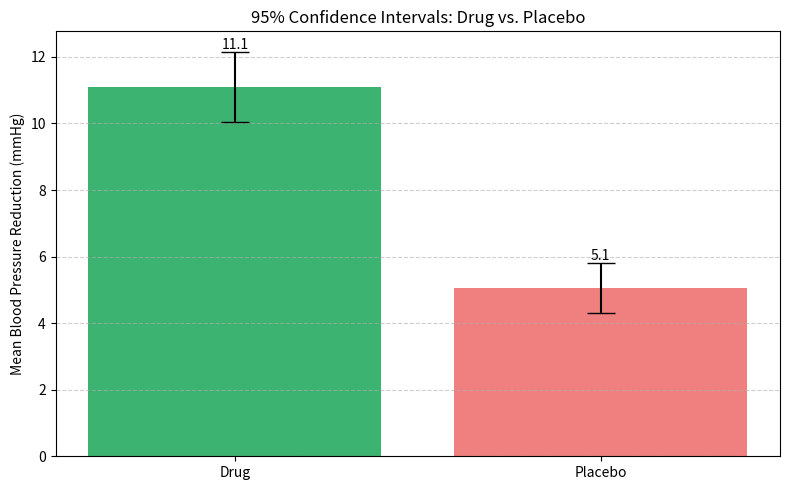

The matplotlib source for this figure:
import numpy as np
import scipy.stats as stats
import matplotlib.pyplot as plt

# Simulated blood pressure reduction data (50 samples each)
np.random.seed(42)
drug_group = np.random.normal(loc=12, scale=4, size=50)       # Drug group: mean=12 mmHg reduction
placebo_group = np.random.normal(loc=5, scale=3, size=50)     # Placebo group: mean=5 mmHg reduction

# Function to compute 95% confidence interval
def confidence_interval(data, confidence=0.95):
    mean = np.mean(data)
    sem = stats.sem(data)  # Standard error
    margin = sem * stats.t.ppf((1 + confidence) / 2.0, len(data)-1)
    return mean, mean - margin, mean + margin

# Calculate intervals
drug_mean, drug_ci_lower, drug_ci_upper = confidence_interval(drug_group)
placebo_mean, placebo_ci_lower, placebo_ci_upper = confidence_interval(placebo_group)

# Print results
print("95% Confidence Interval Results:")
print(f"Drug Group:      Mean = {drug_mean:.2f} mmHg | 95% CI = [{drug_ci_lower:.2f}, {drug_ci_upper:.2f}]")
print(f"Placebo Group:   Mean = {placebo_mean:.2f} mmHg | 95% CI = [{placebo_ci_lower:.2f}, {placebo_ci_upper:.2f}]")

# Plot with error bars
labels = ['Drug', 'Placebo']
means = [drug_mean, placebo_mean]
errors = [drug_mean - drug_ci_lower, placebo_mean - placebo_ci_lower]

plt.figure(figsize=(8, 5))
bars = plt.bar(labels, means, yerr=errors, capsize=10, color=['mediumseagreen', 'lightcoral'])
plt.ylabel("Mean Blood Pressure Reduction (mmHg)")
plt.title("95% Confidence Intervals: Drug vs. Placebo")
plt.grid(axis='y', linestyle='--', alpha=0.6)
plt.bar_label(bars, fmt='%.1f')
plt.tight_layout()
plt.show()
